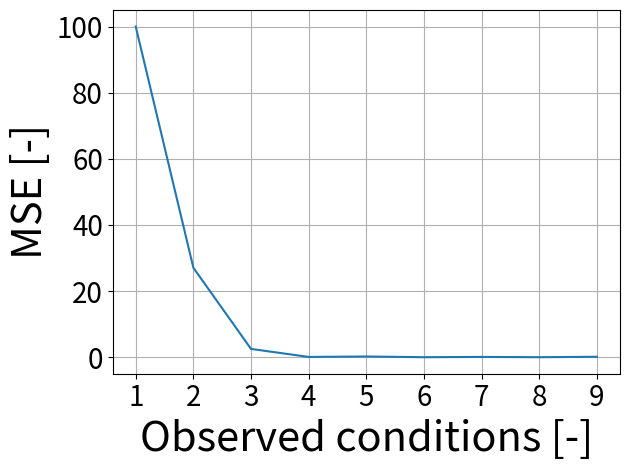

Reproduce this figure in Python. (Note: this script raises an exception after producing the figure.)
import matplotlib.pyplot as plt
import numpy as np

mse = lambda y_20, y_36, y1, y2: 0.5 * ((y_20 - y1)**2 + (y_36 - y2)**2)

mse_plotting = [100, mse(4.7, 5.1, 10, 0), mse(12.0, -9, 10, -10), mse(-0.4, 10.0, 0, 10), 
                mse(10.65, -10, 10, -10), mse(0, 0, 0, 0), mse(-10.39, 10.1, -10, 10), 
                mse(-10, 0, -10, 0), mse(-9.56, -10.24, -10, -10)]

plt.plot(np.arange(1, 10), mse_plotting)
plt.ylabel("MSE [-]", fontsize=30)
plt.xlabel("Observed conditions [-]", fontsize=30)
plt.xticks([1, 2, 3, 4, 5, 6, 7, 8, 9], fontsize=20)
plt.yticks([0, 20, 40, 60, 80, 100], fontsize=20)
plt.grid()
plt.tight_layout()
plt.savefig('figures/mse.pdf')